Run: headless pygame with SDL's dummy video driver; simulated clock (each Clock.tick advances the game by its frame time, no real sleeping); random seed 0; keys injected as events and as key.get_pressed() state; no mouse input.
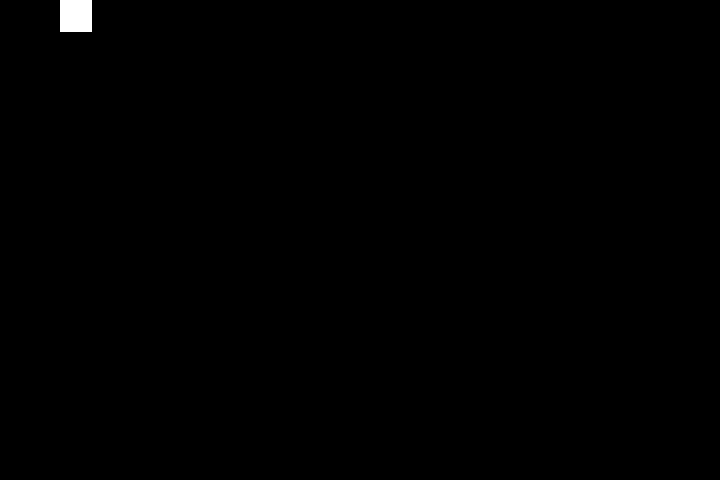
Frame 1 of 4 · flips 1–60 · no input
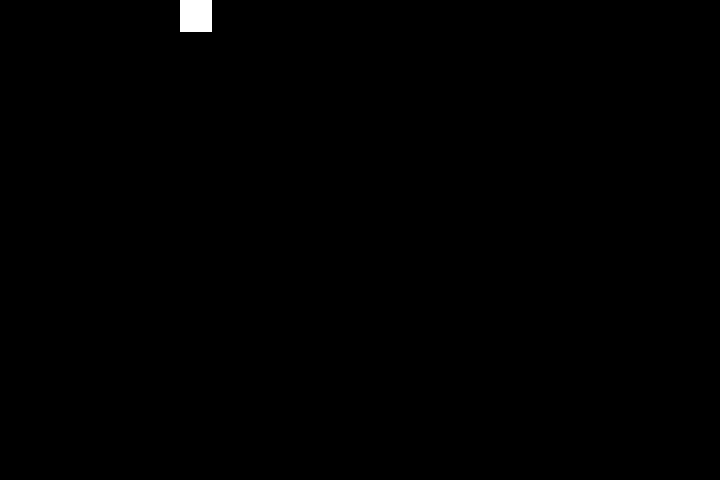
Frame 2 of 4 · flips 61–180 · tapped SPACE, RETURN · held RIGHT (→), D
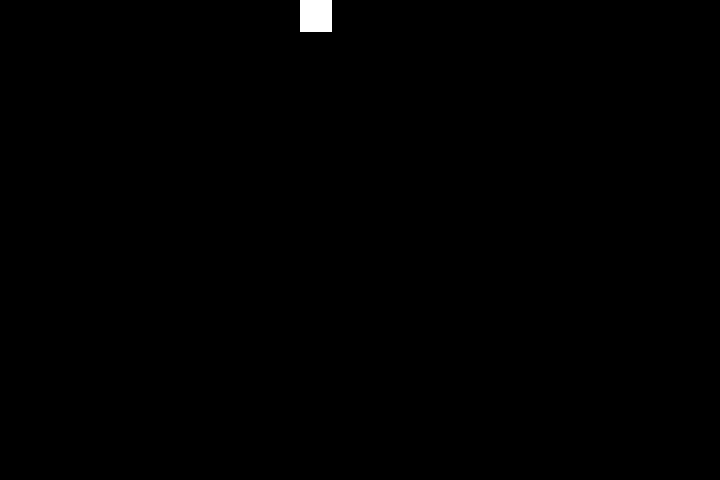
Frame 3 of 4 · flips 181–300 · held DOWN (↓), S
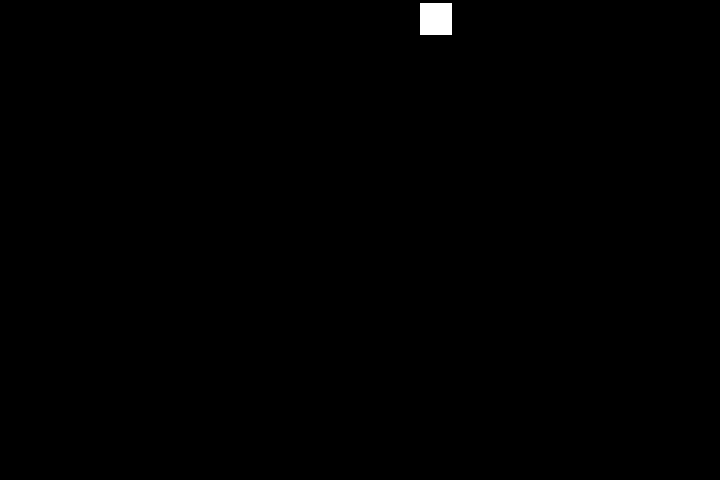
Frame 4 of 4 · flips 301–420 · held LEFT (←), A, UP (↑), W

The pygame program that drew these frames:

import pygame

successes, failures = pygame.init()
print("INF: pygame int: %s successes and %s failure(s)" % (successes, failures))

black = (0, 0, 0)
white = (255, 255, 255)
red = (255, 0, 0)
green = (0, 255, 0) 
blue = (0, 0, 255)

class Game:
    def __init__(self):
        self.screen = pygame.display.set_mode((720, 480))
        self.clock = pygame.time.Clock()
        self.fps = 60  # Frames per second.
        
        self.square_img = pygame.Surface((32, 32))
        self.square_img.fill(white)
        self.square_pos = [0,0]
        
        self.keypressed={}
    
    def update(self):
        self.clock.tick(self.fps)
        
        self.square_pos[0] += 1

        for event in pygame.event.get():
            if event.type == pygame.QUIT:
                return True
            if event.type == pygame.KEYDOWN:
                
                """
                #work well but only when changing state from nothing to keydown
                if event.key == pygame.K_a:
                    self.square_pos[1] += 1
                elif event.key == pygame.K_q:
                    self.square_pos[1] -= 1
                """
                    
                self.keypressed[event.key] = 1
                
            if event.type == pygame.KEYUP:
                self.keypressed[event.key] = 0
                
            for key in [pygame.K_a,pygame.K_q]:
                if key in self.keypressed.keys() and self.keypressed[key]:
                    if key == pygame.K_a:
                        self.square_pos[1] += 1
                    elif key == pygame.K_q:
                        self.square_pos[1] -= 1
                    
        return False

    def render(self):
        self.screen.fill(black)
        self.screen.blit(self.square_img, [self.square_pos[0],self.square_pos[1],self.square_pos[0]+32,self.square_pos[1]+32] )
        
        pygame.display.update()  # Or pygame.display.flip()
        
# class Game - end

def startGame():
    game = Game()
    while 1:
        bQuit = game.update()
        if bQuit:
            break
        game.render()
        
# startGame - end

startGame()
